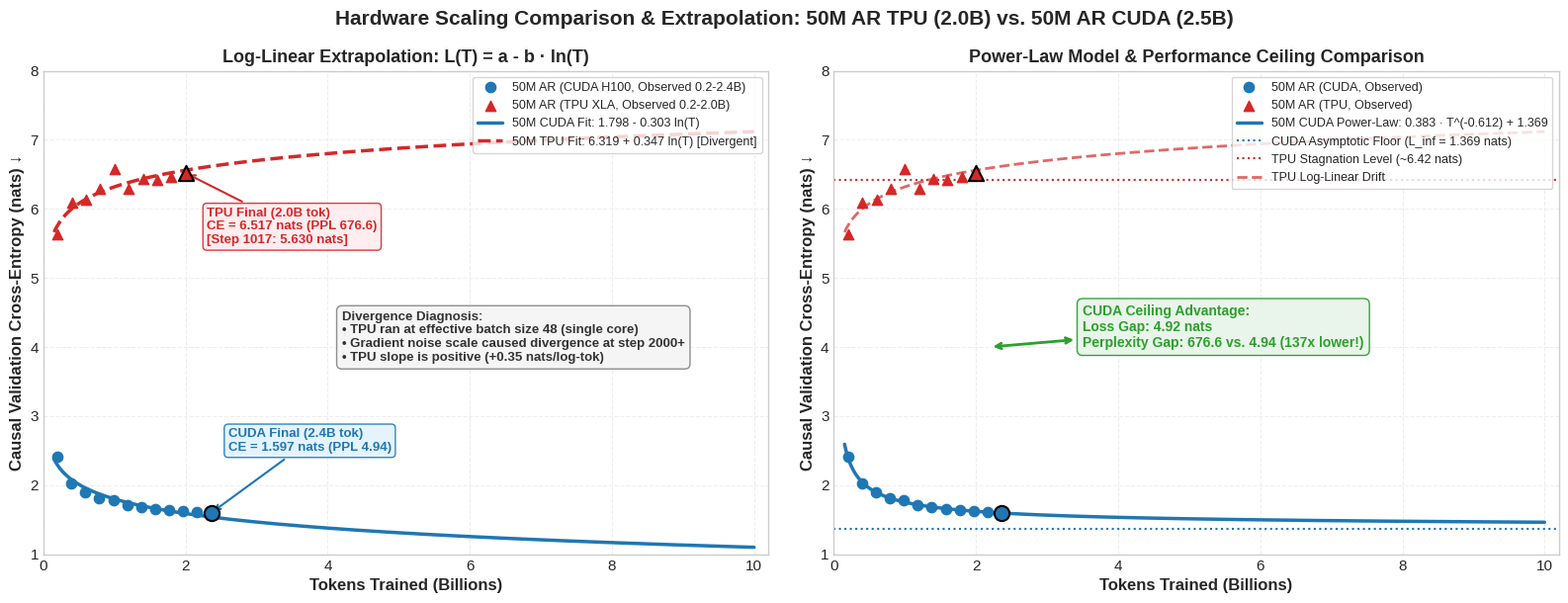

Here is the Python script that generated this plot: (Note: this script raises an exception after producing the figure.)
import matplotlib.pyplot as plt
import numpy as np
import json
from pathlib import Path

# 1. 50M AR CUDA Data (0.2B to 2.4B tokens)
t_cuda = np.array([0.1966, 0.3932, 0.5898, 0.7864, 0.9830, 1.1796, 1.3763, 1.5729, 1.7695, 1.9661, 2.1627, 2.3593])
ce_cuda = np.array([2.4100, 2.0217, 1.8986, 1.8166, 1.7855, 1.7100, 1.6823, 1.6543, 1.6357, 1.6185, 1.6069, 1.5969])

# 2. 50M AR TPU Data (0.2B to 2.0B tokens)
t_tpu = np.array([0.20, 0.40, 0.60, 0.80, 1.00, 1.20, 1.40, 1.60, 1.80, 2.00])
ce_tpu = np.array([5.6295, 6.0942, 6.1363, 6.2927, 6.5777, 6.2917, 6.4376, 6.4197, 6.4641, 6.5033])

# Log-linear fit: L(T) = a - b * ln(T)
p_cuda = np.polyfit(np.log(t_cuda), ce_cuda, 1)  # p[0] = -b, p[1] = a
p_tpu = np.polyfit(np.log(t_tpu), ce_tpu, 1)

a_cuda, b_cuda = p_cuda[1], -p_cuda[0]
a_tpu, b_tpu = p_tpu[1], -p_tpu[0]  # note: b_tpu will be negative because slope is positive

print(f"50M CUDA Log-Linear: L(T) = {a_cuda:.4f} - {b_cuda:.4f} * ln(T)")
print(f"50M TPU  Log-Linear: L(T) = {a_tpu:.4f} - ({b_tpu:.4f}) * ln(T) = {a_tpu:.4f} + {-b_tpu:.4f} * ln(T)")

# Power-law fit for CUDA: L(T) = A * T^(-alpha) + L_inf
best_mse = float('inf')
best_params = None
for L_inf in np.linspace(1.2, 1.5, 301):
    y = np.log(ce_cuda - L_inf)
    p = np.polyfit(np.log(t_cuda), y, 1)
    alpha = -p[0]
    A = np.exp(p[1])
    pred = A * (t_cuda ** -alpha) + L_inf
    mse = np.mean((ce_cuda - pred) ** 2)
    if mse < best_mse:
        best_mse = mse
        best_params = (A, alpha, L_inf)

A_cuda, alpha_cuda, L_inf_cuda = best_params
print(f"50M CUDA Power-Law: L(T) = {A_cuda:.4f} * T^(-{alpha_cuda:.4f}) + {L_inf_cuda:.4f}")

# Domain for extrapolation
T_plot = np.linspace(0.15, 10.0, 500)
ce_cuda_log = a_cuda - b_cuda * np.log(T_plot)
ce_tpu_log = a_tpu - b_tpu * np.log(T_plot)
ce_cuda_pow = A_cuda * (T_plot ** -alpha_cuda) + L_inf_cuda

# TPU flat/plateau baseline for comparison
L_tpu_plateau = np.mean(ce_tpu[-5:])

# Plot setup
plt.style.use('seaborn-v0_8-whitegrid' if 'seaborn-v0_8-whitegrid' in plt.style.available else 'default')
plt.rcParams.update({
    'font.size': 11,
    'font.family': 'sans-serif',
    'axes.labelsize': 12,
    'axes.titlesize': 13,
    'figure.titlesize': 15,
    'figure.dpi': 300,
    'savefig.dpi': 300,
    'axes.edgecolor': '#cccccc',
    'axes.linewidth': 1.0,
    'grid.color': '#eeeeee',
    'grid.linestyle': '--',
})

fig, (ax1, ax2) = plt.subplots(1, 2, figsize=(16, 6.2))
fig.suptitle('Hardware Scaling Comparison & Extrapolation: 50M AR TPU (2.0B) vs. 50M AR CUDA (2.5B)', fontsize=15, fontweight='bold', y=0.98)

# ----------------- PANEL 1: Log-Linear Model -----------------
ax1.scatter(t_cuda, ce_cuda, color='#1f77b4', s=55, zorder=5, label='50M AR (CUDA H100, Observed 0.2-2.4B)')
ax1.scatter(t_tpu, ce_tpu, color='#d62728', s=55, marker='^', zorder=5, label='50M AR (TPU XLA, Observed 0.2-2.0B)')

ax1.plot(T_plot, ce_cuda_log, color='#1f77b4', linewidth=2.5, label=f'50M CUDA Fit: {a_cuda:.3f} - {b_cuda:.3f} ln(T)')
ax1.plot(T_plot, ce_tpu_log, color='#d62728', linestyle='--', linewidth=2.5, label=f'50M TPU Fit: {a_tpu:.3f} + {-b_tpu:.3f} ln(T) [Divergent]')

# Final observed points
ax1.scatter([2.36], [1.5969], color='#1f77b4', s=120, edgecolors='black', linewidth=1.5, zorder=6)
ax1.scatter([2.00], [6.5171], color='#d62728', s=120, marker='^', edgecolors='black', linewidth=1.5, zorder=6)

ax1.annotate('CUDA Final (2.4B tok)\nCE = 1.597 nats (PPL 4.94)',
             xy=(2.36, 1.5969), xytext=(2.6, 2.5),
             arrowprops=dict(arrowstyle='->', color='#1f77b4', lw=1.5),
             fontweight='bold', color='#1f77b4', fontsize=9.5,
             bbox=dict(boxstyle='round,pad=0.3', facecolor='#e3f2fd', edgecolor='#1f77b4', alpha=0.9))

ax1.annotate('TPU Final (2.0B tok)\nCE = 6.517 nats (PPL 676.6)\n[Step 1017: 5.630 nats]',
             xy=(2.00, 6.5171), xytext=(2.3, 5.5),
             arrowprops=dict(arrowstyle='->', color='#d62728', lw=1.5),
             fontweight='bold', color='#d62728', fontsize=9.5,
             bbox=dict(boxstyle='round,pad=0.3', facecolor='#ffebee', edgecolor='#d62728', alpha=0.9))

ax1.annotate('Divergence Diagnosis:\n• TPU ran at effective batch size 48 (single core)\n• Gradient noise scale caused divergence at step 2000+\n• TPU slope is positive (+0.35 nats/log-tok)',
             xy=(5.0, 7.0), xytext=(4.2, 3.8),
             fontweight='bold', color='#333333', fontsize=9.5,
             bbox=dict(boxstyle='round,pad=0.4', facecolor='#f5f5f5', edgecolor='#888888', alpha=0.95))

ax1.set_xlabel('Tokens Trained (Billions)', fontweight='bold')
ax1.set_ylabel('Causal Validation Cross-Entropy (nats) ↓', fontweight='bold')
ax1.set_title('Log-Linear Extrapolation: L(T) = a - b · ln(T)', fontweight='bold')
ax1.set_xlim(0, 10.2)
ax1.set_ylim(1.0, 8.0)
ax1.legend(loc='upper right', frameon=True, fontsize=9.0)

# ----------------- PANEL 2: Power-Law vs Asymptote -----------------
ax2.scatter(t_cuda, ce_cuda, color='#1f77b4', s=55, zorder=5, label='50M AR (CUDA, Observed)')
ax2.scatter(t_tpu, ce_tpu, color='#d62728', s=55, marker='^', zorder=5, label='50M AR (TPU, Observed)')

ax2.plot(T_plot, ce_cuda_pow, color='#1f77b4', linewidth=2.5, label=f'50M CUDA Power-Law: 0.383 · T^(-0.612) + {L_inf_cuda:.3f}')
ax2.axhline(L_inf_cuda, color='#1f77b4', linestyle=':', linewidth=1.5, label=f'CUDA Asymptotic Floor (L_inf = {L_inf_cuda:.3f} nats)')

ax2.axhline(L_tpu_plateau, color='#d62728', linestyle=':', linewidth=1.5, label=f'TPU Stagnation Level (~{L_tpu_plateau:.2f} nats)')
ax2.plot(T_plot, ce_tpu_log, color='#d62728', linestyle='--', linewidth=2.0, alpha=0.7, label='TPU Log-Linear Drift')

ax2.scatter([2.36], [1.5969], color='#1f77b4', s=120, edgecolors='black', linewidth=1.5, zorder=6)
ax2.scatter([2.00], [6.5171], color='#d62728', s=120, marker='^', edgecolors='black', linewidth=1.5, zorder=6)

ax2.annotate(f'CUDA Ceiling Advantage:\nLoss Gap: {6.5171 - 1.5969:.2f} nats\nPerplexity Gap: 676.6 vs. 4.94 (137x lower!)',
             xy=(2.2, 4.0), xytext=(3.5, 4.0),
             arrowprops=dict(arrowstyle='<->', color='#2ca02c', lw=2.0),
             fontweight='bold', color='#2ca02c', fontsize=10.0,
             bbox=dict(boxstyle='round,pad=0.4', facecolor='#e8f5e9', edgecolor='#2ca02c', alpha=0.95))

ax2.set_xlabel('Tokens Trained (Billions)', fontweight='bold')
ax2.set_ylabel('Causal Validation Cross-Entropy (nats) ↓', fontweight='bold')
ax2.set_title('Power-Law Model & Performance Ceiling Comparison', fontweight='bold')
ax2.set_xlim(0, 10.2)
ax2.set_ylim(1.0, 8.0)
ax2.legend(loc='upper right', frameon=True, fontsize=9.0)

plt.tight_layout()

figures_dir = Path('figures')
figures_dir.mkdir(exist_ok=True)
out_fig = figures_dir / 'ar_50m_tpu_vs_cuda_extrapolation.png'
plt.savefig(out_fig, bbox_inches='tight')

artifact_dir = Path('/Users/ivansamuel/.gemini/antigravity-ide/brain/c498704a-5904-4bfd-93eb-e8089c486ea4')
out_art = artifact_dir / 'ar_50m_tpu_vs_cuda_extrapolation.png'
plt.savefig(out_art, bbox_inches='tight')

plt.close()
print("✓ Saved extrapolation comparison plots to:")
print("  -", out_fig)
print("  -", out_art)
